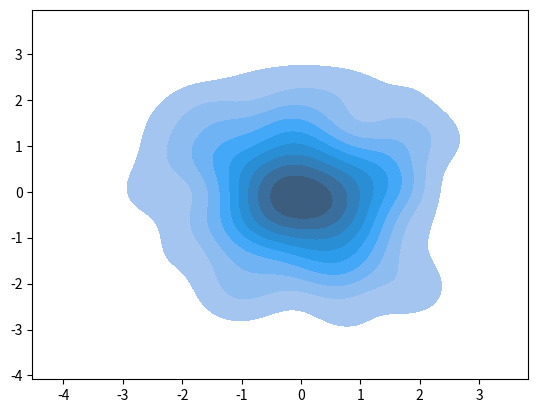

Recreate this plot in Python.
import seaborn as sns
import numpy as np
import matplotlib.pyplot as plt

x = np.random.randn(200)
y = np.random.randn(200)
sns.kdeplot(x=x, y=y, fill=True)
plt.show()
